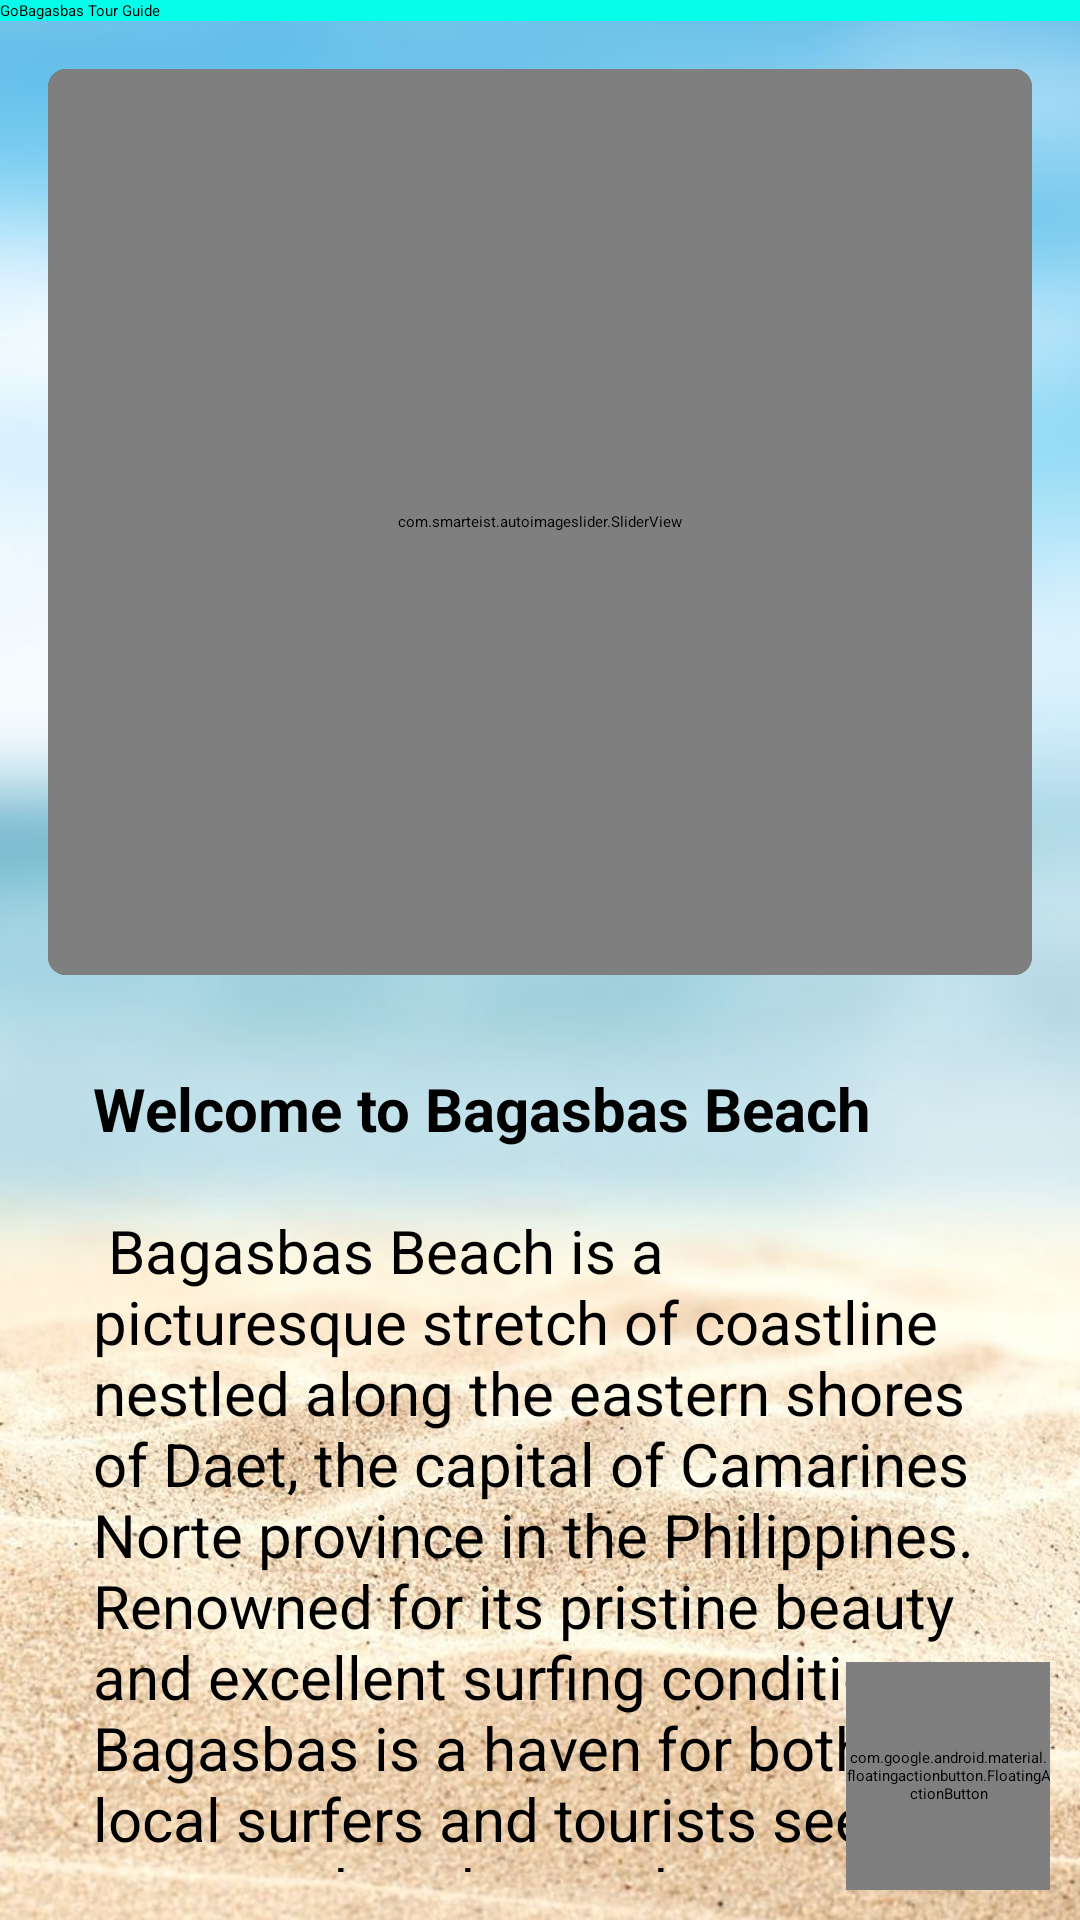

Android layout source for this screen:
<!-- AndroidManifest.xml: application theme Theme.SimpleTourGuide -->
<!-- res/layout/activity_main.xml -->
<?xml version="1.0" encoding="utf-8"?>
<androidx.constraintlayout.widget.ConstraintLayout xmlns:android="http://schemas.android.com/apk/res/android"
    xmlns:app="http://schemas.android.com/apk/res-auto"
    xmlns:tools="http://schemas.android.com/tools"
    android:layout_width="match_parent"
    android:layout_height="match_parent"
    android:background="@drawable/bg"
    tools:context=".MainActivity">

    <androidx.appcompat.widget.Toolbar
        android:id="@+id/toolbar"
        android:layout_width="0dp"
        android:layout_height="wrap_content"
        android:background="#06FDE9"
        android:minHeight="?attr/actionBarSize"
        android:theme="?attr/actionBarTheme"
        app:layout_constraintEnd_toEndOf="parent"
        app:layout_constraintStart_toStartOf="parent"
        app:layout_constraintTop_toTopOf="parent"
        app:title="GoBagasbas Tour Guide"
        app:titleTextColor="#000000" />

    <androidx.cardview.widget.CardView
        android:id="@+id/imageCardView"
        android:layout_width="match_parent"
        android:layout_height="0dp"
        android:layout_margin="16dp"
        app:cardCornerRadius="6dp"
        app:layout_constraintEnd_toEndOf="parent"
        app:layout_constraintStart_toStartOf="parent"
        app:layout_constraintTop_toBottomOf="@+id/toolbar">

        <com.smarteist.autoimageslider.SliderView
            android:id="@+id/imageSlider"
            android:layout_width="match_parent"
            android:layout_height="302dp"
            app:layout_constraintEnd_toEndOf="parent"
            app:layout_constraintHorizontal_bias="1.0"
            app:layout_constraintStart_toStartOf="parent"
            app:layout_constraintTop_toBottomOf="@+id/toolbar"
            app:sliderAnimationDuration="600"
            app:sliderAutoCycleDirection="back_and_forth"
            app:sliderAutoCycleEnabled="true"
            app:sliderIndicatorAnimationDuration="600"
            app:sliderIndicatorGravity="center_horizontal|bottom"
            app:sliderIndicatorMargin="15dp"
            app:sliderIndicatorOrientation="horizontal"
            app:sliderIndicatorPadding="3dp"
            app:sliderIndicatorRadius="2dp"
            app:sliderIndicatorSelectedColor="#5A5A5A"
            app:sliderIndicatorUnselectedColor="#FFF"
            app:sliderScrollTimeInSec="1"
            app:sliderStartAutoCycle="true" />
    </androidx.cardview.widget.CardView>

    <ScrollView
        android:id="@+id/scrollView"
        android:layout_width="0dp"
        android:layout_height="0dp"
        android:layout_margin="16dp"
        app:layout_constraintBottom_toBottomOf="parent"
        app:layout_constraintEnd_toEndOf="parent"
        app:layout_constraintStart_toStartOf="parent"
        app:layout_constraintTop_toBottomOf="@+id/imageCardView"
        app:layout_constraintVertical_bias="1.0">

        <LinearLayout
            android:id="@+id/scrollLayout"
            android:layout_width="match_parent"
            android:layout_height="wrap_content"
            android:orientation="vertical">

            <TextView
                android:id="@+id/textView"
                android:layout_width="match_parent"
                android:layout_height="match_parent"
                android:gravity="fill_horizontal"
                android:padding="15dp"
                android:text="@string/bagasbasDesc"
                android:textAlignment="gravity"
                android:textColor="#000000"
                android:textSize="20sp" />
        </LinearLayout>
    </ScrollView>

    <com.google.android.material.floatingactionbutton.FloatingActionButton
        android:id="@+id/floatingActionButton"
        android:layout_width="68dp"
        android:layout_height="76dp"
        android:layout_margin="10dp"
        android:clickable="true"
        android:foreground="@drawable/baseline_location_searching_24"
        android:src="#06FDE9"
        app:backgroundTint="#06FDE9"
        app:layout_constraintBottom_toBottomOf="parent"
        app:layout_constraintEnd_toEndOf="parent"
        tools:srcCompat="@tools:sample/avatars" />

</androidx.constraintlayout.widget.ConstraintLayout>
<!-- resources referenced by this layout -->
<resources>
  <!-- drawable bg: jpg bitmap (drawable, 82158 bytes) -->
  <string name="bagasbasDesc">
      <div style="text-align: center;"><b>Welcome to Bagasbas Beach</b></div>\n\n <div style="text-align: justify;">Bagasbas Beach is a picturesque stretch of coastline nestled along the eastern shores of Daet, the capital of Camarines Norte province in the Philippines. Renowned for its pristine beauty and excellent surfing conditions, Bagasbas is a haven for both local surfers and tourists seeking sun, sand, and sea adventures.\n\n
      The beach boasts a long crescent-shaped shoreline lined with fine golden sand, fringed by coconut palms swaying gently in the tropical breeze. The azure waters of the Pacific Ocean gently lap against the shore, inviting visitors to take a refreshing dip or try their hand at surfing.\n\n
      Surrounded by lush greenery and backed by rolling hills, Bagasbas offers a serene and tranquil setting, perfect for relaxation and rejuvenation. Whether you\'re lounging on the beach, enjoying a leisurely stroll along the shore, or simply admiring the stunning sunrise or sunset, the natural beauty of Bagasbas never fails to captivate.\n\n
      For surfing enthusiasts, Bagasbas is a paradise. The beach boasts consistent waves throughout the year, making it an ideal destination for surfers of all skill levels. Beginners can take lessons from local instructors, while more experienced surfers can challenge themselves on the waves that break offshore.\n\n
      Apart from surfing, Bagasbas offers a range of other activities to enjoy, including beach volleyball, kite flying, and beachcombing. Visitors can also sample delicious local cuisine at nearby eateries, featuring fresh seafood and traditional Filipino dishes.\n\n
      With its breathtaking beauty, fantastic surfing opportunities, and laid-back atmosphere, Bagasbas Beach is a must-visit destination for anyone seeking a tropical paradise getaway in the Philippines.</div>\n\n\n
      </string>
  <style name="Theme.SimpleTourGuide" parent="Base.Theme.SimpleTourGuide">
          
          <item name="android:navigationBarColor">@android:color/transparent</item>
          <item name="android:statusBarColor">@android:color/transparent</item>
          <item name="android:windowLightStatusBar">?attr/isLightTheme</item>
      </style>
</resources>
